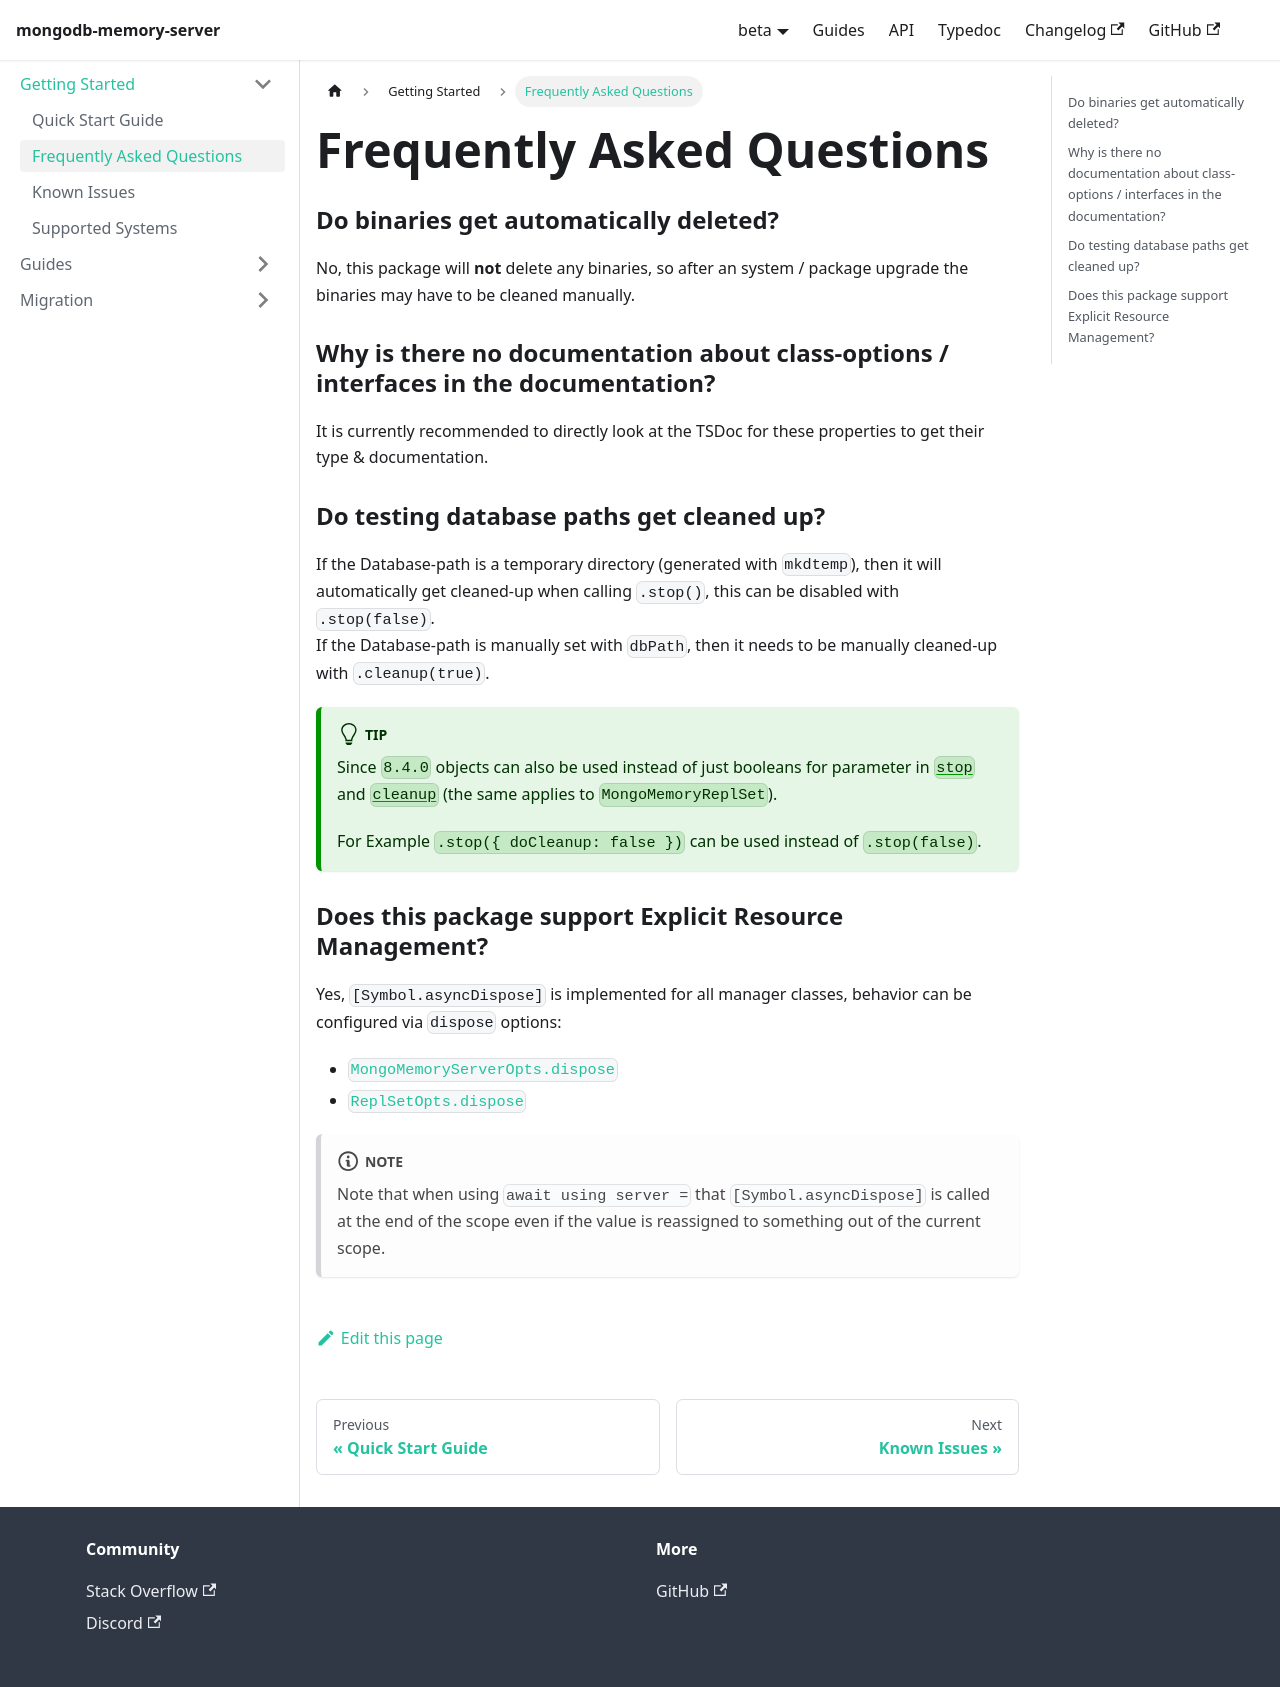

repository: typegoose/mongodb-memory-server · page: versions/beta/docs/guides/faq/index.html · generator: docusaurus

---
id: faq
title: 'Frequently Asked Questions'
---

### Do binaries get automatically deleted?

No, this package will **not** delete any binaries, so after an system / package upgrade the binaries may have to be cleaned manually.

### Why is there no documentation about class-options / interfaces in the documentation?

It is currently recommended to directly look at the TSDoc for these properties to get their type & documentation.

### Do testing database paths get cleaned up?

If the Database-path is a temporary directory (generated with `mkdtemp`), then it will automatically get cleaned-up when calling `.stop()`, this can be disabled with `.stop(false)`.  
If the Database-path is manually set with `dbPath`, then it needs to be manually cleaned-up with `.cleanup(true)`.

:::tip
Since `8.4.0` objects can also be used instead of just booleans for parameter in [`stop`](../api/classes/mongo-memory-server.md#stop) and [`cleanup`](../api/classes/mongo-memory-server.md#cleanup) (the same applies to `MongoMemoryReplSet`).  

For Example `.stop({ doCleanup: false })` can be used instead of `.stop(false)`.
:::

### Does this package support Explicit Resource Management?

Yes, `[Symbol.asyncDispose]` is implemented for all manager classes, behavior can be configured via `dispose` options:

- [`MongoMemoryServerOpts.dispose`](../api/interfaces/mongo-memory-server-opts.md#dispose)
- [`ReplSetOpts.dispose`](../api/interfaces/replset-opts.md#dispose)

:::note
Note that when using `await using server =` that `[Symbol.asyncDispose]` is called at the end of the scope even if the value is reassigned to something out of the current scope.
:::
